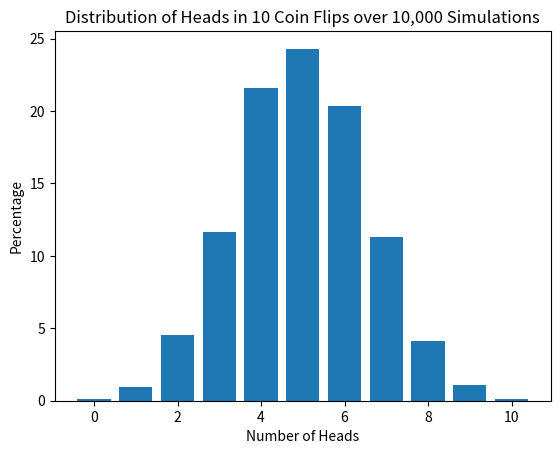

Reproduce this figure in Python.
import random
import matplotlib.pyplot as plt


def flip_coin(num_simulations: int =10000, num_flips: int =10) -> dict:
    results = {k: 0 for k in range(num_flips + 1)}
    
    for _ in range(num_simulations):
        flips = [random.choice(["H", "T"]) for _ in range(num_flips)]
        num_heads = flips.count("H")
        results[num_heads] += 1
    
    for k in results:
        results[k] = (results[k] / num_simulations) * 100
    
    return results


def draw_gaussian_distribution_graph(data):
    keys = list(data.keys())
    values = list(data.values())
    
    plt.bar(keys, values)
    plt.xlabel("Number of Heads")
    plt.ylabel("Percentage")
    plt.title("Distribution of Heads in 10 Coin Flips over 10,000 Simulations")
    plt.show()


data = flip_coin()
print(data)
draw_gaussian_distribution_graph(data)
